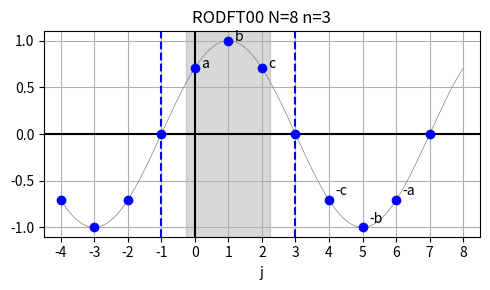
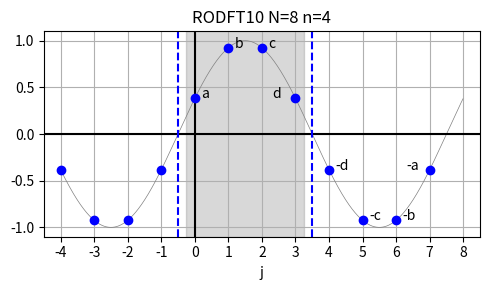
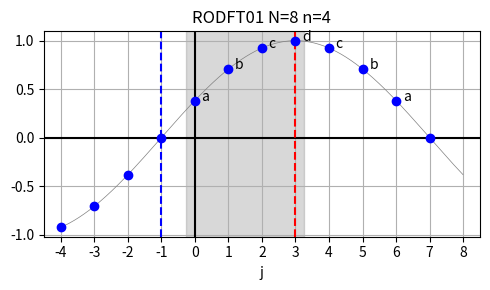
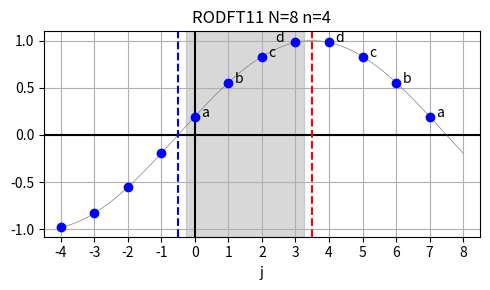

These charts were generated, in order, by the following Python code:
#!/usr/bin/env python3
# -*- coding: utf-8 -*-
"""
Created on Thu Mar 18 18:59:42 2021

@author: jonathan
"""

import numpy as np
import matplotlib.pyplot as plt
from matplotlib.ticker import MaxNLocator

omega = 2.0*np.pi

# eval cosine at n_ref points for background
n_ref = 1024

# logical DFT size
N = 8

t_ref = np.arange(-n_ref/2*(1+1/N), n_ref)/n_ref+1/N
y_ref = np.sin(omega*t_ref)
y_ref_1 = np.sin(omega*(t_ref+0.5))
y_ref_2 = np.sin(omega*(t_ref/2))

t = np.arange(-N/2, N)
y0 = np.sin(omega*(t+1)/N)
y1 = np.sin(omega*(t+0.5)/N)
y2 = np.sin(omega*(t+1)/N/2)
y3 = np.sin(omega*(t+0.5)/N/2)

#%% RODFT00 
n = int(N/2)-1

plt.figure(figsize=(5,3))

plt.plot(t_ref[int(n_ref/N/2):]*N-1, y_ref[int(n_ref/N/2):], '-', color='gray', linewidth=0.5)
plt.axhline(0, ls='-', color='k')
plt.axvline(0, ls='-', color='k')

# symmetry lines
plt.axvline(-1, ls='--', color='b')
plt.axvline(n, ls='--', color='b')

# highlight array contents
plt.axvspan(0-0.25, (n-1)+0.25, alpha=0.3, color='gray')

plt.plot(t, y0, 'bo')

for i in range(n):
    plt.text(t[int(i+N/2)]+0.2, y0[int(i+N/2)], chr(ord("a")+i))
    plt.text(t[int(N-i+2)]+0.2, y0[int(N-i+2)]+0.05, "-"+chr(ord("a")+i))
    

# only integer xaxis ticks
plt.gca().xaxis.set_major_locator(MaxNLocator(steps=(1,10), integer=True))
plt.xlim((-4.5, 8.5))

plt.grid(True)
plt.xlabel("j")
plt.title("RODFT00 N=%d n=%d"%(N, n))
plt.tight_layout()
plt.savefig("rodft00.png")

#%% RODFT10
n = int(N/2)

plt.figure(figsize=(5,3))
plt.plot(t_ref[:-int(n_ref/N/2)]*N-0.5, y_ref[:-int(n_ref/N/2)], '-', color='gray', linewidth=0.5)
plt.axhline(0, ls='-', color='k')
plt.axvline(0, ls='-', color='k')

# symmetry lines
plt.axvline(-0.5, ls='--', color='b')
plt.axvline(n-0.5, ls='--', color='b')

# highlight array contents
plt.axvspan(0-0.25, (n-1)+0.25, alpha=0.3, color='gray')

plt.plot(t, y1, 'bo')

for i in range(N):
    if i==n-1:
        plt.text(t[int(i+N/2)]-0.7, y1[int(i+N/2)], chr(ord("a")+i))
    elif i==N-1:
        plt.text(t[int(i+N/2)]-0.7, y1[int(i+N/2)], "-"+chr(ord("a")+(N-i-1)))
    elif i>=n:
        plt.text(t[int(i+N/2)]+0.2, y1[int(i+N/2)], "-"+chr(ord("a")+(N-i-1)))
    else:
        plt.text(t[int(i+N/2)]+0.2, y1[int(i+N/2)], chr(ord("a")+i))

# only integer xaxis ticks
plt.gca().xaxis.set_major_locator(MaxNLocator(steps=(1,10), integer=True))
plt.xlim((-4.5, 8.5))

plt.grid(True)
plt.xlabel("j")
plt.title("RODFT10 N=%d n=%d"%(N, n))
plt.tight_layout()
plt.savefig("rodft10.png")

#%% RODFT01

plt.figure(figsize=(5,3))
plt.plot(t_ref[int(n_ref/N/2):]*N-1, y_ref_2[int(n_ref/N/2):], '-', color='gray', linewidth=0.5)
plt.axhline(0, ls='-', color='k')
plt.axvline(0, ls='-', color='k')

# symmetry lines
plt.axvline(-1, ls='--', color='b')
plt.axvline(n-1, ls='--', color='r')

# highlight array contents
plt.axvspan(0-0.25, (n-1)+0.25, alpha=0.3, color='gray')

plt.plot(t, y2, 'bo')

for i in range(N):
    if i>=n and i<N-1:
        plt.text(t[int(i+N/2)]+0.2, y2[int(i+N/2)], chr(ord("a")+(N-i-2)))
    elif i<n:
        plt.text(t[int(i+N/2)]+0.2, y2[int(i+N/2)], chr(ord("a")+i))

# only integer xaxis ticks
plt.gca().xaxis.set_major_locator(MaxNLocator(steps=(1,10), integer=True))
plt.xlim((-4.5, 8.5))

plt.grid(True)
plt.xlabel("j")
plt.title("RODFT01 N=%d n=%d"%(N, n))
plt.tight_layout()
plt.savefig("rodft01.png")


#%% RODFT11

plt.figure(figsize=(5,3))
plt.plot(t_ref[:-int(n_ref/N/2)]*N-0.5, y_ref_2[:-int(n_ref/N/2)], '-', color='gray', linewidth=0.5)
plt.axhline(0, ls='-', color='k')
plt.axvline(0, ls='-', color='k')

# symmetry lines
plt.axvline(-0.5, ls='--', color='b')
plt.axvline(n-0.5, ls='--', color='r')

# highlight array contents
plt.axvspan(0-0.25, (n-1)+0.25, alpha=0.3, color='gray')

plt.plot(t, y3, 'bo')

for i in range(N):
    if i==n-1:
        plt.text(t[int(i+N/2)]-0.6, y3[int(i+N/2)], chr(ord("a")+i))
    elif i>=n:
        plt.text(t[int(i+N/2)]+0.2, y3[int(i+N/2)], chr(ord("a")+(N-i-1)))
    else:
        plt.text(t[int(i+N/2)]+0.2, y3[int(i+N/2)], chr(ord("a")+i))

# only integer xaxis ticks
plt.gca().xaxis.set_major_locator(MaxNLocator(steps=(1,10), integer=True))
plt.xlim((-4.5, 8.5))

plt.grid(True)
plt.xlabel("j")
plt.title("RODFT11 N=%d n=%d"%(N, n))
plt.tight_layout()
plt.savefig("rodft11.png")